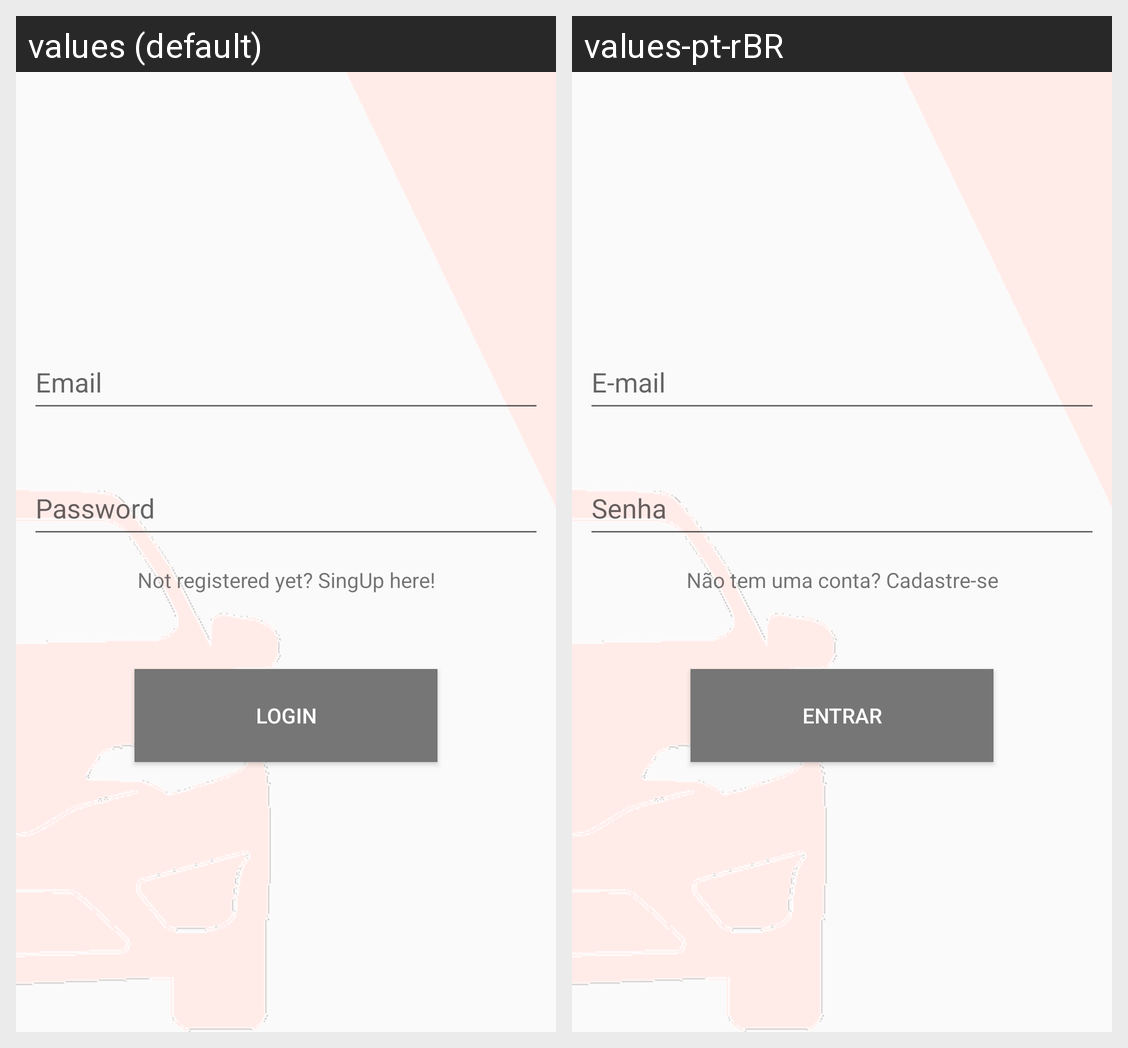

Locale-by-locale string values for the Android screen shown in this grid:
Android screen res/layout/activity_login.xml rendered under 2 locales, left to right: values (default), values-pt-rBR. Device: Nexus 5 (rendered at 1080×1920; each locale shown at half size, 540×960, under a caption strip naming it); theme AppTheme.
Strings drawn on this screen, with the default value and each locale's value (text and hints the layout hard-codes, and strings that could not be matched under every locale, appear in the picture but are not listed):

text_field_user_hint
  values: Email
  values-pt-rBR: E-mail

text_field_password_hint
  values: Password
  values-pt-rBR: Senha

text_field_make_registration
  values: Not registered yet? SingUp here!
  values-pt-rBR: Não tem uma conta? Cadastre-se

label_button_login
  values: Login
  values-pt-rBR: Entrar
